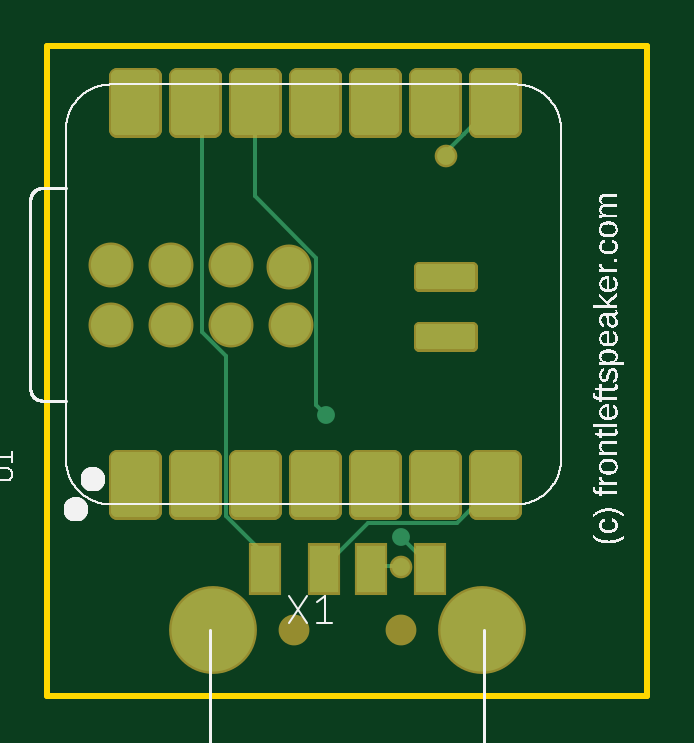
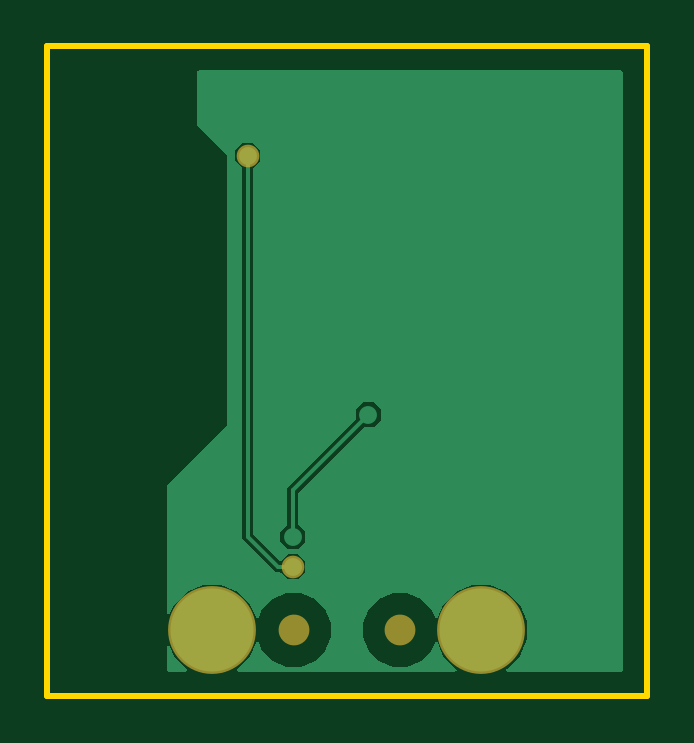
Circuit board: 7 layer files. Board 25.4 x 27.5 mm.
- bottom_copper: copper_bottom.gbr (4352 bytes)
- top_copper: copper_top.gbr (5264 bytes)
- outline: profile.gbr (239 bytes)
- top_silk: silkscreen_top.gbr (50171 bytes)
- bottom_mask: soldermask_bottom.gbr (347 bytes)
- top_mask: soldermask_top.gbr (3793 bytes)
- paste: solderpaste_top.gbr (4272 bytes)

=== bottom_copper: copper_bottom.gbr ===
G04 EAGLE Gerber RS-274X export*
G75*
%MOMM*%
%FSLAX34Y34*%
%LPD*%
%INBottom Copper*%
%IPPOS*%
%AMOC8*
5,1,8,0,0,1.08239X$1,22.5*%
G01*
G04 Define Apertures*
%ADD10C,3.516000*%
%ADD11C,0.152400*%
%ADD12C,0.756400*%
G36*
X59020Y10220D02*
X58723Y10160D01*
X10922Y10160D01*
X10647Y10211D01*
X10392Y10375D01*
X10220Y10625D01*
X10160Y10922D01*
X10160Y263908D01*
X10211Y264183D01*
X10375Y264438D01*
X10625Y264610D01*
X10922Y264670D01*
X189738Y264670D01*
X190013Y264619D01*
X190268Y264455D01*
X190440Y264205D01*
X190500Y263908D01*
X190500Y241616D01*
X190444Y241330D01*
X190277Y241077D01*
X177862Y228662D01*
X177805Y228570D01*
X177800Y228538D01*
X177800Y114388D01*
X177825Y114283D01*
X177844Y114256D01*
X202977Y89123D01*
X203140Y88882D01*
X203200Y88584D01*
X203200Y35139D01*
X203155Y34881D01*
X202998Y34622D01*
X202752Y34445D01*
X202456Y34377D01*
X202158Y34431D01*
X201904Y34596D01*
X201734Y34848D01*
X200196Y38562D01*
X194822Y43936D01*
X187800Y46844D01*
X180200Y46844D01*
X173178Y43936D01*
X167804Y38562D01*
X165590Y33216D01*
X165446Y32990D01*
X165200Y32813D01*
X164904Y32746D01*
X164606Y32799D01*
X164352Y32964D01*
X164182Y33216D01*
X162776Y36611D01*
X158371Y41016D01*
X152615Y43400D01*
X146385Y43400D01*
X140629Y41016D01*
X136224Y36611D01*
X133840Y30855D01*
X133840Y24625D01*
X136224Y18869D01*
X140629Y14464D01*
X146385Y12080D01*
X152615Y12080D01*
X158371Y14464D01*
X162776Y18869D01*
X164182Y22264D01*
X164326Y22490D01*
X164572Y22667D01*
X164868Y22734D01*
X165166Y22681D01*
X165421Y22516D01*
X165590Y22264D01*
X167804Y16918D01*
X173262Y11461D01*
X173415Y11241D01*
X173485Y10946D01*
X173434Y10647D01*
X173271Y10392D01*
X173020Y10220D01*
X172723Y10160D01*
X81277Y10160D01*
X81013Y10207D01*
X80755Y10366D01*
X80580Y10614D01*
X80515Y10910D01*
X80570Y11208D01*
X80738Y11461D01*
X86196Y16918D01*
X88410Y22264D01*
X88554Y22490D01*
X88800Y22667D01*
X89096Y22734D01*
X89394Y22681D01*
X89648Y22516D01*
X89818Y22264D01*
X91224Y18869D01*
X95629Y14464D01*
X101385Y12080D01*
X107615Y12080D01*
X113371Y14464D01*
X117776Y18869D01*
X120160Y24625D01*
X120160Y30855D01*
X117776Y36611D01*
X113371Y41016D01*
X107615Y43400D01*
X101385Y43400D01*
X95629Y41016D01*
X91224Y36611D01*
X89818Y33216D01*
X89674Y32990D01*
X89428Y32813D01*
X89132Y32746D01*
X88834Y32799D01*
X88579Y32964D01*
X88410Y33216D01*
X86196Y38562D01*
X80822Y43936D01*
X73800Y46844D01*
X66200Y46844D01*
X59178Y43936D01*
X53804Y38562D01*
X50896Y31540D01*
X50896Y23940D01*
X53804Y16918D01*
X59262Y11461D01*
X59415Y11241D01*
X59485Y10946D01*
X59434Y10647D01*
X59271Y10392D01*
X59020Y10220D01*
G37*
%LPC*%
G36*
X147662Y49304D02*
X152058Y49304D01*
X154855Y52101D01*
X155096Y52264D01*
X155393Y52324D01*
X157157Y52324D01*
X171196Y66363D01*
X171196Y223067D01*
X171252Y223353D01*
X171419Y223605D01*
X174216Y226402D01*
X174216Y230798D01*
X171108Y233906D01*
X166712Y233906D01*
X163604Y230798D01*
X163604Y226402D01*
X166401Y223605D01*
X166564Y223364D01*
X166624Y223067D01*
X166624Y68573D01*
X166568Y68287D01*
X166401Y68034D01*
X155709Y57342D01*
X155479Y57184D01*
X155183Y57119D01*
X154885Y57175D01*
X154632Y57342D01*
X152058Y59916D01*
X147662Y59916D01*
X144554Y56808D01*
X144554Y52412D01*
X147662Y49304D01*
G37*
G36*
X147662Y61860D02*
X152058Y61860D01*
X155166Y64968D01*
X155166Y69364D01*
X152369Y72161D01*
X152206Y72402D01*
X152146Y72699D01*
X152146Y87815D01*
X123385Y116576D01*
X123222Y116817D01*
X123162Y117115D01*
X123162Y121070D01*
X120054Y124178D01*
X115658Y124178D01*
X112550Y121070D01*
X112550Y116674D01*
X115658Y113566D01*
X119613Y113566D01*
X119899Y113510D01*
X120152Y113343D01*
X147351Y86144D01*
X147514Y85903D01*
X147574Y85605D01*
X147574Y72699D01*
X147518Y72413D01*
X147351Y72161D01*
X144554Y69364D01*
X144554Y64968D01*
X147662Y61860D01*
G37*
%LPD*%
G36*
X202735Y10220D02*
X202438Y10160D01*
X195277Y10160D01*
X195013Y10207D01*
X194755Y10366D01*
X194580Y10614D01*
X194515Y10910D01*
X194570Y11208D01*
X194738Y11461D01*
X200196Y16918D01*
X201734Y20633D01*
X201874Y20853D01*
X202119Y21033D01*
X202414Y21103D01*
X202713Y21052D01*
X202968Y20888D01*
X203140Y20638D01*
X203200Y20341D01*
X203200Y10922D01*
X203149Y10647D01*
X202985Y10392D01*
X202735Y10220D01*
G37*
D10*
X70000Y27740D03*
X184000Y27740D03*
D11*
X149860Y86868D02*
X117856Y118872D01*
D12*
X117856Y118872D03*
X149860Y67166D03*
D11*
X149860Y86868D01*
D12*
X149860Y54610D03*
D11*
X156210Y54610D01*
X168910Y67310D01*
X168910Y228600D01*
D12*
X168910Y228600D03*
M02*

=== top_copper: copper_top.gbr ===
G04 EAGLE Gerber RS-274X export*
G75*
%MOMM*%
%FSLAX34Y34*%
%LPD*%
%INTop Copper*%
%IPPOS*%
%AMOC8*
5,1,8,0,0,1.08239X$1,22.5*%
G01*
G04 Define Apertures*
%ADD10C,0.500000*%
%ADD11C,0.275000*%
%ADD12C,1.700000*%
%ADD13C,3.516000*%
%ADD14R,1.200000X2.000000*%
%ADD15C,0.756400*%
%ADD16C,0.152400*%
D10*
X44545Y100520D02*
X44545Y78020D01*
X29545Y78020D01*
X29545Y100520D01*
X44545Y100520D01*
X44545Y82770D02*
X29545Y82770D01*
X29545Y87520D02*
X44545Y87520D01*
X44545Y92270D02*
X29545Y92270D01*
X29545Y97020D02*
X44545Y97020D01*
X69945Y100520D02*
X69945Y78020D01*
X54945Y78020D01*
X54945Y100520D01*
X69945Y100520D01*
X69945Y82770D02*
X54945Y82770D01*
X54945Y87520D02*
X69945Y87520D01*
X69945Y92270D02*
X54945Y92270D01*
X54945Y97020D02*
X69945Y97020D01*
X95345Y100520D02*
X95345Y78020D01*
X80345Y78020D01*
X80345Y100520D01*
X95345Y100520D01*
X95345Y82770D02*
X80345Y82770D01*
X80345Y87520D02*
X95345Y87520D01*
X95345Y92270D02*
X80345Y92270D01*
X80345Y97020D02*
X95345Y97020D01*
X120745Y100520D02*
X120745Y78020D01*
X105745Y78020D01*
X105745Y100520D01*
X120745Y100520D01*
X120745Y82770D02*
X105745Y82770D01*
X105745Y87520D02*
X120745Y87520D01*
X120745Y92270D02*
X105745Y92270D01*
X105745Y97020D02*
X120745Y97020D01*
X146145Y100520D02*
X146145Y78020D01*
X131145Y78020D01*
X131145Y100520D01*
X146145Y100520D01*
X146145Y82770D02*
X131145Y82770D01*
X131145Y87520D02*
X146145Y87520D01*
X146145Y92270D02*
X131145Y92270D01*
X131145Y97020D02*
X146145Y97020D01*
X171545Y100520D02*
X171545Y78020D01*
X156545Y78020D01*
X156545Y100520D01*
X171545Y100520D01*
X171545Y82770D02*
X156545Y82770D01*
X156545Y87520D02*
X171545Y87520D01*
X171545Y92270D02*
X156545Y92270D01*
X156545Y97020D02*
X171545Y97020D01*
X196945Y100520D02*
X196945Y78020D01*
X181945Y78020D01*
X181945Y100520D01*
X196945Y100520D01*
X196945Y82770D02*
X181945Y82770D01*
X181945Y87520D02*
X196945Y87520D01*
X196945Y92270D02*
X181945Y92270D01*
X181945Y97020D02*
X196945Y97020D01*
X196945Y239670D02*
X196945Y262170D01*
X196945Y239670D02*
X181945Y239670D01*
X181945Y262170D01*
X196945Y262170D01*
X196945Y244420D02*
X181945Y244420D01*
X181945Y249170D02*
X196945Y249170D01*
X196945Y253920D02*
X181945Y253920D01*
X181945Y258670D02*
X196945Y258670D01*
X171545Y262170D02*
X171545Y239670D01*
X156545Y239670D01*
X156545Y262170D01*
X171545Y262170D01*
X171545Y244420D02*
X156545Y244420D01*
X156545Y249170D02*
X171545Y249170D01*
X171545Y253920D02*
X156545Y253920D01*
X156545Y258670D02*
X171545Y258670D01*
X146145Y262170D02*
X146145Y239670D01*
X131145Y239670D01*
X131145Y262170D01*
X146145Y262170D01*
X146145Y244420D02*
X131145Y244420D01*
X131145Y249170D02*
X146145Y249170D01*
X146145Y253920D02*
X131145Y253920D01*
X131145Y258670D02*
X146145Y258670D01*
X120745Y262170D02*
X120745Y239670D01*
X105745Y239670D01*
X105745Y262170D01*
X120745Y262170D01*
X120745Y244420D02*
X105745Y244420D01*
X105745Y249170D02*
X120745Y249170D01*
X120745Y253920D02*
X105745Y253920D01*
X105745Y258670D02*
X120745Y258670D01*
X95345Y262170D02*
X95345Y239670D01*
X80345Y239670D01*
X80345Y262170D01*
X95345Y262170D01*
X95345Y244420D02*
X80345Y244420D01*
X80345Y249170D02*
X95345Y249170D01*
X95345Y253920D02*
X80345Y253920D01*
X80345Y258670D02*
X95345Y258670D01*
X69945Y262170D02*
X69945Y239670D01*
X54945Y239670D01*
X54945Y262170D01*
X69945Y262170D01*
X69945Y244420D02*
X54945Y244420D01*
X54945Y249170D02*
X69945Y249170D01*
X69945Y253920D02*
X54945Y253920D01*
X54945Y258670D02*
X69945Y258670D01*
X44545Y262170D02*
X44545Y239670D01*
X29545Y239670D01*
X29545Y262170D01*
X44545Y262170D01*
X44545Y244420D02*
X29545Y244420D01*
X29545Y249170D02*
X44545Y249170D01*
X44545Y253920D02*
X29545Y253920D01*
X29545Y258670D02*
X44545Y258670D01*
D11*
X157437Y147881D02*
X179687Y147881D01*
X157437Y147881D02*
X157437Y156131D01*
X179687Y156131D01*
X179687Y147881D01*
X179687Y150493D02*
X157437Y150493D01*
X157437Y153105D02*
X179687Y153105D01*
X179687Y155717D02*
X157437Y155717D01*
X157437Y173281D02*
X179687Y173281D01*
X157437Y173281D02*
X157437Y181531D01*
X179687Y181531D01*
X179687Y173281D01*
X179687Y175893D02*
X157437Y175893D01*
X157437Y178505D02*
X179687Y178505D01*
X179687Y181117D02*
X157437Y181117D01*
D12*
X26830Y157086D03*
X26830Y182486D03*
X52230Y157086D03*
X52230Y182486D03*
X77630Y157086D03*
X77630Y182486D03*
X103030Y157086D03*
X102462Y181560D03*
D13*
X70000Y27740D03*
X184000Y27740D03*
D14*
X162000Y53740D03*
X137000Y53740D03*
X117000Y53740D03*
X92000Y53740D03*
D15*
X117856Y118872D03*
X149860Y67166D03*
D16*
X162000Y55026D02*
X162000Y53740D01*
X162000Y55026D02*
X149860Y67166D01*
X87845Y211431D02*
X87845Y250920D01*
X113816Y122912D02*
X117856Y118872D01*
X113816Y122912D02*
X113816Y185460D01*
X87845Y211431D01*
X117348Y54864D02*
X117000Y53740D01*
X117348Y54864D02*
X135718Y73234D01*
X173527Y73234D01*
X189445Y89152D01*
X189445Y89270D01*
X137160Y54864D02*
X137000Y53740D01*
D15*
X149860Y54610D03*
D16*
X149606Y54864D02*
X137160Y54864D01*
X149606Y54864D02*
X149860Y54610D01*
D15*
X168910Y228600D03*
D16*
X168910Y230267D02*
X176331Y237688D01*
X168910Y230267D02*
X168910Y228600D01*
X176331Y237688D02*
X176331Y237806D01*
X189445Y250920D01*
X91440Y54864D02*
X92000Y53740D01*
X65532Y153924D02*
X65532Y247833D01*
X62445Y250920D01*
X91440Y60157D02*
X91440Y54864D01*
X75559Y143897D02*
X65532Y153924D01*
X75559Y76038D02*
X91440Y60157D01*
X75559Y76038D02*
X75559Y143897D01*
M02*

=== outline: profile.gbr ===
G04 EAGLE Gerber RS-274X export*
G75*
%MOMM*%
%FSLAX34Y34*%
%LPD*%
%IN*%
%IPPOS*%
%AMOC8*
5,1,8,0,0,1.08239X$1,22.5*%
G01*
G04 Define Apertures*
%ADD10C,0.254000*%
D10*
X0Y0D02*
X253800Y0D01*
X253800Y274830D01*
X0Y274830D01*
X0Y0D01*
M02*

=== top_silk: silkscreen_top.gbr (50171 bytes, source omitted) ===
=== bottom_mask: soldermask_bottom.gbr ===
G04 EAGLE Gerber RS-274X export*
G75*
%MOMM*%
%FSLAX34Y34*%
%LPD*%
%INSoldermask Bottom*%
%IPPOS*%
%AMOC8*
5,1,8,0,0,1.08239X$1,22.5*%
G01*
G04 Define Apertures*
%ADD10C,3.719200*%
%ADD11C,1.303200*%
%ADD12C,0.959600*%
D10*
X70000Y27740D03*
X184000Y27740D03*
D11*
X104500Y27740D03*
X149500Y27740D03*
D12*
X149860Y54610D03*
X168910Y228600D03*
M02*

=== top_mask: soldermask_top.gbr ===
G04 EAGLE Gerber RS-274X export*
G75*
%MOMM*%
%FSLAX34Y34*%
%LPD*%
%INSoldermask Top*%
%IPPOS*%
%AMOC8*
5,1,8,0,0,1.08239X$1,22.5*%
G01*
G04 Define Apertures*
%ADD10C,0.705022*%
%ADD11C,0.482181*%
%ADD12C,1.903200*%
%ADD13C,3.719200*%
%ADD14R,1.403200X2.203200*%
%ADD15C,1.303200*%
%ADD16C,0.959600*%
D10*
X44536Y100511D02*
X44536Y78029D01*
X29554Y78029D01*
X29554Y100511D01*
X44536Y100511D01*
X44536Y84726D02*
X29554Y84726D01*
X29554Y91423D02*
X44536Y91423D01*
X44536Y98120D02*
X29554Y98120D01*
X69936Y100511D02*
X69936Y78029D01*
X54954Y78029D01*
X54954Y100511D01*
X69936Y100511D01*
X69936Y84726D02*
X54954Y84726D01*
X54954Y91423D02*
X69936Y91423D01*
X69936Y98120D02*
X54954Y98120D01*
X95336Y100511D02*
X95336Y78029D01*
X80354Y78029D01*
X80354Y100511D01*
X95336Y100511D01*
X95336Y84726D02*
X80354Y84726D01*
X80354Y91423D02*
X95336Y91423D01*
X95336Y98120D02*
X80354Y98120D01*
X120736Y100511D02*
X120736Y78029D01*
X105754Y78029D01*
X105754Y100511D01*
X120736Y100511D01*
X120736Y84726D02*
X105754Y84726D01*
X105754Y91423D02*
X120736Y91423D01*
X120736Y98120D02*
X105754Y98120D01*
X146136Y100511D02*
X146136Y78029D01*
X131154Y78029D01*
X131154Y100511D01*
X146136Y100511D01*
X146136Y84726D02*
X131154Y84726D01*
X131154Y91423D02*
X146136Y91423D01*
X146136Y98120D02*
X131154Y98120D01*
X171536Y100511D02*
X171536Y78029D01*
X156554Y78029D01*
X156554Y100511D01*
X171536Y100511D01*
X171536Y84726D02*
X156554Y84726D01*
X156554Y91423D02*
X171536Y91423D01*
X171536Y98120D02*
X156554Y98120D01*
X196936Y100511D02*
X196936Y78029D01*
X181954Y78029D01*
X181954Y100511D01*
X196936Y100511D01*
X196936Y84726D02*
X181954Y84726D01*
X181954Y91423D02*
X196936Y91423D01*
X196936Y98120D02*
X181954Y98120D01*
X196936Y239679D02*
X196936Y262161D01*
X196936Y239679D02*
X181954Y239679D01*
X181954Y262161D01*
X196936Y262161D01*
X196936Y246376D02*
X181954Y246376D01*
X181954Y253073D02*
X196936Y253073D01*
X196936Y259770D02*
X181954Y259770D01*
X171536Y262161D02*
X171536Y239679D01*
X156554Y239679D01*
X156554Y262161D01*
X171536Y262161D01*
X171536Y246376D02*
X156554Y246376D01*
X156554Y253073D02*
X171536Y253073D01*
X171536Y259770D02*
X156554Y259770D01*
X146136Y262161D02*
X146136Y239679D01*
X131154Y239679D01*
X131154Y262161D01*
X146136Y262161D01*
X146136Y246376D02*
X131154Y246376D01*
X131154Y253073D02*
X146136Y253073D01*
X146136Y259770D02*
X131154Y259770D01*
X120736Y262161D02*
X120736Y239679D01*
X105754Y239679D01*
X105754Y262161D01*
X120736Y262161D01*
X120736Y246376D02*
X105754Y246376D01*
X105754Y253073D02*
X120736Y253073D01*
X120736Y259770D02*
X105754Y259770D01*
X95336Y262161D02*
X95336Y239679D01*
X80354Y239679D01*
X80354Y262161D01*
X95336Y262161D01*
X95336Y246376D02*
X80354Y246376D01*
X80354Y253073D02*
X95336Y253073D01*
X95336Y259770D02*
X80354Y259770D01*
X69936Y262161D02*
X69936Y239679D01*
X54954Y239679D01*
X54954Y262161D01*
X69936Y262161D01*
X69936Y246376D02*
X54954Y246376D01*
X54954Y253073D02*
X69936Y253073D01*
X69936Y259770D02*
X54954Y259770D01*
X44536Y262161D02*
X44536Y239679D01*
X29554Y239679D01*
X29554Y262161D01*
X44536Y262161D01*
X44536Y246376D02*
X29554Y246376D01*
X29554Y253073D02*
X44536Y253073D01*
X44536Y259770D02*
X29554Y259770D01*
D11*
X157457Y147901D02*
X179667Y147901D01*
X157457Y147901D02*
X157457Y156111D01*
X179667Y156111D01*
X179667Y147901D01*
X179667Y152482D02*
X157457Y152482D01*
X157457Y173301D02*
X179667Y173301D01*
X157457Y173301D02*
X157457Y181511D01*
X179667Y181511D01*
X179667Y173301D01*
X179667Y177882D02*
X157457Y177882D01*
D12*
X26830Y157086D03*
X26830Y182486D03*
X52230Y157086D03*
X52230Y182486D03*
X77630Y157086D03*
X77630Y182486D03*
X103030Y157086D03*
X102462Y181560D03*
D13*
X70000Y27740D03*
X184000Y27740D03*
D14*
X162000Y53740D03*
X137000Y53740D03*
X117000Y53740D03*
X92000Y53740D03*
D15*
X104500Y27740D03*
X149500Y27740D03*
D16*
X149860Y54610D03*
X168910Y228600D03*
M02*

=== paste: solderpaste_top.gbr ===
G04 EAGLE Gerber RS-274X export*
G75*
%MOMM*%
%FSLAX34Y34*%
%LPD*%
%INSolderpaste Top*%
%IPPOS*%
%AMOC8*
5,1,8,0,0,1.08239X$1,22.5*%
G01*
G04 Define Apertures*
%ADD10C,0.500000*%
%ADD11C,0.275000*%
%ADD12C,1.700000*%
%ADD13R,1.200000X2.000000*%
D10*
X44545Y100520D02*
X44545Y78020D01*
X29545Y78020D01*
X29545Y100520D01*
X44545Y100520D01*
X44545Y82770D02*
X29545Y82770D01*
X29545Y87520D02*
X44545Y87520D01*
X44545Y92270D02*
X29545Y92270D01*
X29545Y97020D02*
X44545Y97020D01*
X69945Y100520D02*
X69945Y78020D01*
X54945Y78020D01*
X54945Y100520D01*
X69945Y100520D01*
X69945Y82770D02*
X54945Y82770D01*
X54945Y87520D02*
X69945Y87520D01*
X69945Y92270D02*
X54945Y92270D01*
X54945Y97020D02*
X69945Y97020D01*
X95345Y100520D02*
X95345Y78020D01*
X80345Y78020D01*
X80345Y100520D01*
X95345Y100520D01*
X95345Y82770D02*
X80345Y82770D01*
X80345Y87520D02*
X95345Y87520D01*
X95345Y92270D02*
X80345Y92270D01*
X80345Y97020D02*
X95345Y97020D01*
X120745Y100520D02*
X120745Y78020D01*
X105745Y78020D01*
X105745Y100520D01*
X120745Y100520D01*
X120745Y82770D02*
X105745Y82770D01*
X105745Y87520D02*
X120745Y87520D01*
X120745Y92270D02*
X105745Y92270D01*
X105745Y97020D02*
X120745Y97020D01*
X146145Y100520D02*
X146145Y78020D01*
X131145Y78020D01*
X131145Y100520D01*
X146145Y100520D01*
X146145Y82770D02*
X131145Y82770D01*
X131145Y87520D02*
X146145Y87520D01*
X146145Y92270D02*
X131145Y92270D01*
X131145Y97020D02*
X146145Y97020D01*
X171545Y100520D02*
X171545Y78020D01*
X156545Y78020D01*
X156545Y100520D01*
X171545Y100520D01*
X171545Y82770D02*
X156545Y82770D01*
X156545Y87520D02*
X171545Y87520D01*
X171545Y92270D02*
X156545Y92270D01*
X156545Y97020D02*
X171545Y97020D01*
X196945Y100520D02*
X196945Y78020D01*
X181945Y78020D01*
X181945Y100520D01*
X196945Y100520D01*
X196945Y82770D02*
X181945Y82770D01*
X181945Y87520D02*
X196945Y87520D01*
X196945Y92270D02*
X181945Y92270D01*
X181945Y97020D02*
X196945Y97020D01*
X196945Y239670D02*
X196945Y262170D01*
X196945Y239670D02*
X181945Y239670D01*
X181945Y262170D01*
X196945Y262170D01*
X196945Y244420D02*
X181945Y244420D01*
X181945Y249170D02*
X196945Y249170D01*
X196945Y253920D02*
X181945Y253920D01*
X181945Y258670D02*
X196945Y258670D01*
X171545Y262170D02*
X171545Y239670D01*
X156545Y239670D01*
X156545Y262170D01*
X171545Y262170D01*
X171545Y244420D02*
X156545Y244420D01*
X156545Y249170D02*
X171545Y249170D01*
X171545Y253920D02*
X156545Y253920D01*
X156545Y258670D02*
X171545Y258670D01*
X146145Y262170D02*
X146145Y239670D01*
X131145Y239670D01*
X131145Y262170D01*
X146145Y262170D01*
X146145Y244420D02*
X131145Y244420D01*
X131145Y249170D02*
X146145Y249170D01*
X146145Y253920D02*
X131145Y253920D01*
X131145Y258670D02*
X146145Y258670D01*
X120745Y262170D02*
X120745Y239670D01*
X105745Y239670D01*
X105745Y262170D01*
X120745Y262170D01*
X120745Y244420D02*
X105745Y244420D01*
X105745Y249170D02*
X120745Y249170D01*
X120745Y253920D02*
X105745Y253920D01*
X105745Y258670D02*
X120745Y258670D01*
X95345Y262170D02*
X95345Y239670D01*
X80345Y239670D01*
X80345Y262170D01*
X95345Y262170D01*
X95345Y244420D02*
X80345Y244420D01*
X80345Y249170D02*
X95345Y249170D01*
X95345Y253920D02*
X80345Y253920D01*
X80345Y258670D02*
X95345Y258670D01*
X69945Y262170D02*
X69945Y239670D01*
X54945Y239670D01*
X54945Y262170D01*
X69945Y262170D01*
X69945Y244420D02*
X54945Y244420D01*
X54945Y249170D02*
X69945Y249170D01*
X69945Y253920D02*
X54945Y253920D01*
X54945Y258670D02*
X69945Y258670D01*
X44545Y262170D02*
X44545Y239670D01*
X29545Y239670D01*
X29545Y262170D01*
X44545Y262170D01*
X44545Y244420D02*
X29545Y244420D01*
X29545Y249170D02*
X44545Y249170D01*
X44545Y253920D02*
X29545Y253920D01*
X29545Y258670D02*
X44545Y258670D01*
D11*
X157437Y147881D02*
X179687Y147881D01*
X157437Y147881D02*
X157437Y156131D01*
X179687Y156131D01*
X179687Y147881D01*
X179687Y150493D02*
X157437Y150493D01*
X157437Y153105D02*
X179687Y153105D01*
X179687Y155717D02*
X157437Y155717D01*
X157437Y173281D02*
X179687Y173281D01*
X157437Y173281D02*
X157437Y181531D01*
X179687Y181531D01*
X179687Y173281D01*
X179687Y175893D02*
X157437Y175893D01*
X157437Y178505D02*
X179687Y178505D01*
X179687Y181117D02*
X157437Y181117D01*
D12*
X26830Y157086D03*
X26830Y182486D03*
X52230Y157086D03*
X52230Y182486D03*
X77630Y157086D03*
X77630Y182486D03*
X103030Y157086D03*
X102462Y181560D03*
D13*
X162000Y53740D03*
X137000Y53740D03*
X117000Y53740D03*
X92000Y53740D03*
M02*
